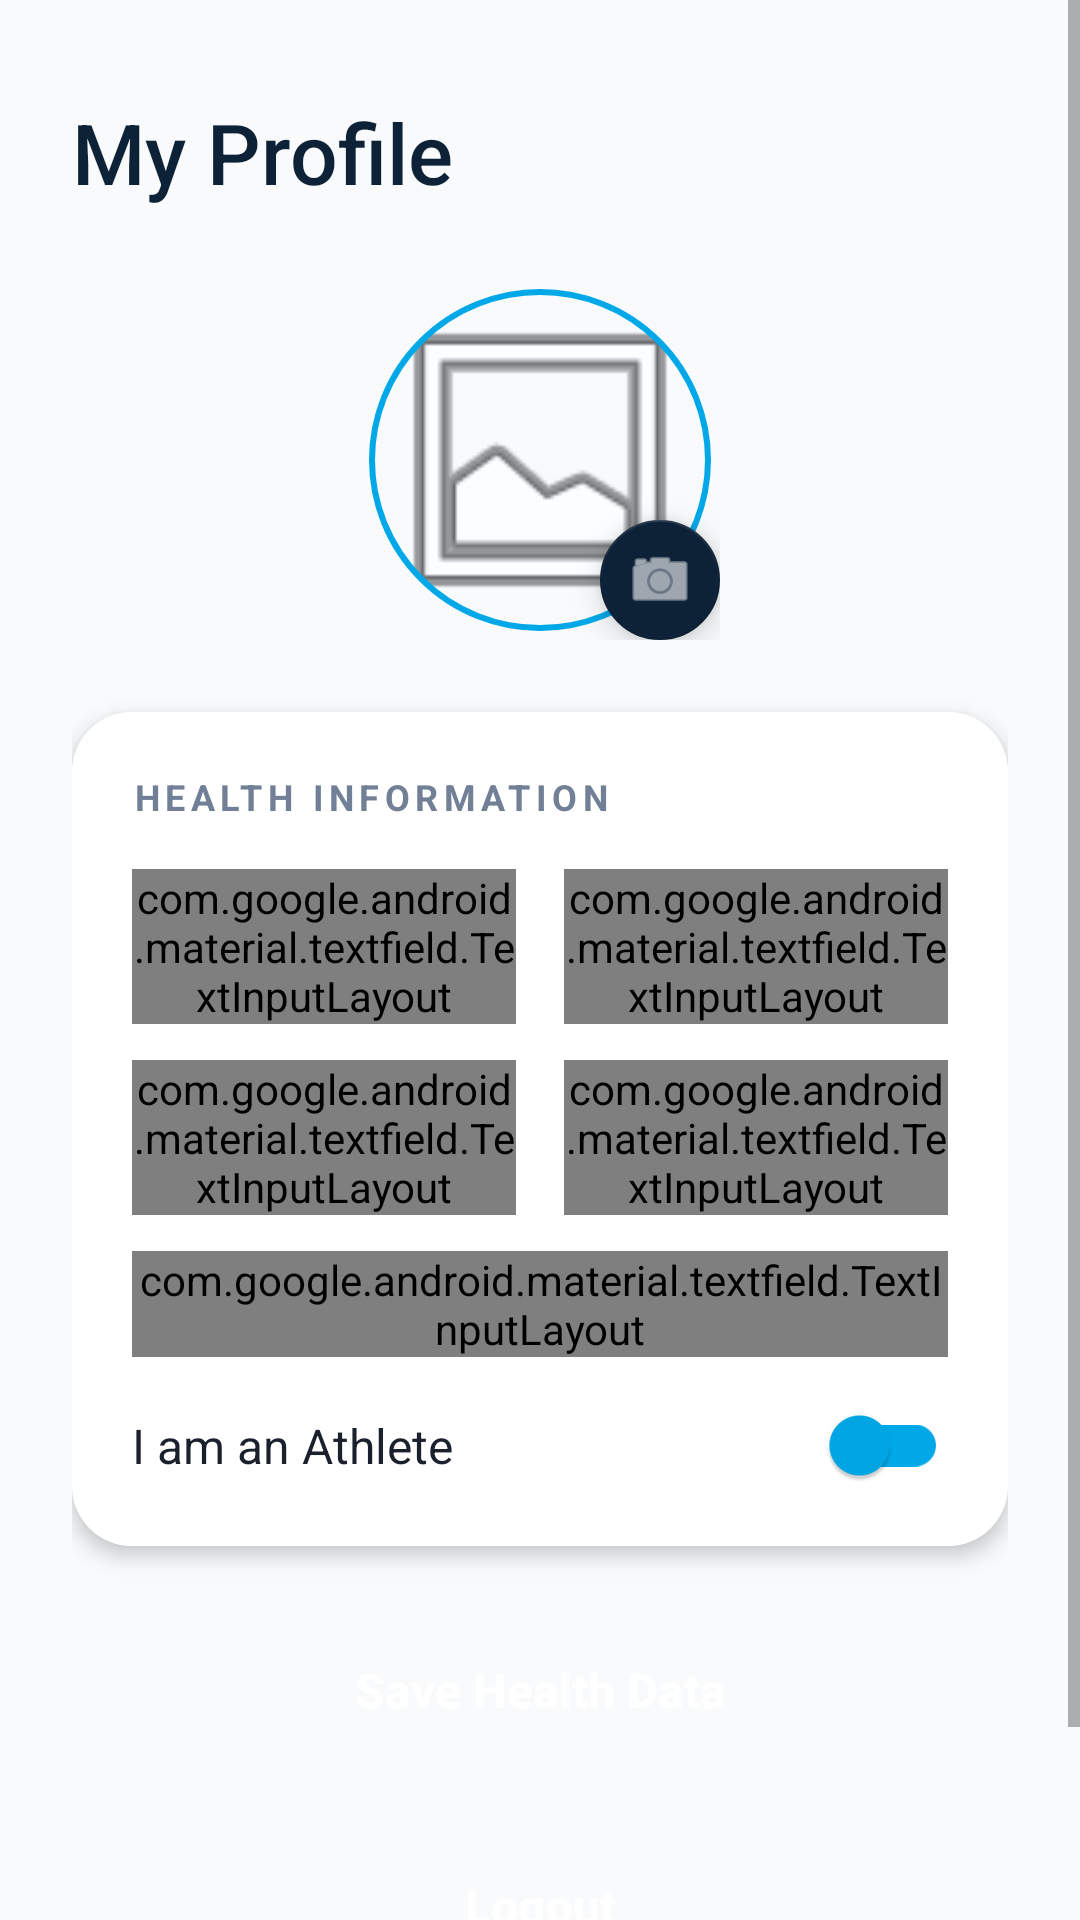

Layout XML and referenced resources for this Android screen:
<!-- AndroidManifest.xml: application theme Theme.AppCompat.Light.NoActionBar -->
<!-- res/layout/profile.xml -->
<?xml version="1.0" encoding="utf-8"?>
<ScrollView xmlns:android="http://schemas.android.com/apk/res/android"
    xmlns:app="http://schemas.android.com/apk/res-auto"
    android:layout_width="match_parent"
    android:layout_height="match_parent"
    android:background="@color/backgroundColor"
    android:fillViewport="true">

    <LinearLayout
        android:layout_width="match_parent"
        android:layout_height="wrap_content"
        android:orientation="vertical"
        android:padding="24dp">

        <TextView
            android:layout_width="wrap_content"
            android:layout_height="wrap_content"
            android:text="My Profile"
            android:textSize="28sp"
            android:fontFamily="sans-serif-medium"
            android:textColor="@color/primaryNavy"
            android:layout_marginTop="8dp"
            android:layout_marginBottom="24dp"/>

        
        <RelativeLayout
            android:layout_width="120dp"
            android:layout_height="120dp"
            android:layout_gravity="center"
            android:layout_marginBottom="24dp">

            <com.google.android.material.imageview.ShapeableImageView
                android:id="@+id/ivProfilePic"
                android:layout_width="match_parent"
                android:layout_height="match_parent"
                android:padding="4dp"
                android:scaleType="centerCrop"
                android:src="@android:drawable/ic_menu_gallery"
                app:shapeAppearanceOverlay="@style/CircleImage"
                app:strokeColor="@color/accentElectric"
                app:strokeWidth="2dp" />

            <com.google.android.material.floatingactionbutton.FloatingActionButton
                android:id="@+id/fabEditPic"
                android:layout_width="wrap_content"
                android:layout_height="wrap_content"
                android:layout_alignParentEnd="true"
                android:layout_alignParentBottom="true"
                app:fabSize="mini"
                app:srcCompat="@android:drawable/ic_menu_camera"
                app:tint="@color/white"
                app:backgroundTint="@color/primaryNavy" />
        </RelativeLayout>

        
        <androidx.cardview.widget.CardView
            android:layout_width="match_parent"
            android:layout_height="wrap_content"
            app:cardCornerRadius="20dp"
            app:cardElevation="4dp"
            android:layout_marginBottom="20dp">

            <LinearLayout
                android:layout_width="match_parent"
                android:layout_height="wrap_content"
                android:background="@color/cardBackground"
                android:orientation="vertical"
                android:padding="20dp">

                <TextView
                    android:layout_width="wrap_content"
                    android:layout_height="wrap_content"
                    android:text="HEALTH INFORMATION"
                    android:textSize="12sp"
                    android:textStyle="bold"
                    android:textColor="@color/textSecondary"
                    android:letterSpacing="0.15"
                    android:layout_marginBottom="16dp"/>

                <LinearLayout
                    android:layout_width="match_parent"
                    android:layout_height="wrap_content"
                    android:orientation="horizontal"
                    android:baselineAligned="false">

                    <com.google.android.material.textfield.TextInputLayout
                        style="@style/Widget.MaterialComponents.TextInputLayout.OutlinedBox"
                        android:layout_width="0dp"
                        android:layout_height="wrap_content"
                        android:layout_weight="1"
                        android:hint="Age"
                        android:layout_marginEnd="8dp">
                        <com.google.android.material.textfield.TextInputEditText
                            android:id="@+id/etAge"
                            android:layout_width="match_parent"
                            android:layout_height="wrap_content"
                            android:inputType="number" />
                    </com.google.android.material.textfield.TextInputLayout>

                    <com.google.android.material.textfield.TextInputLayout
                        style="@style/Widget.MaterialComponents.TextInputLayout.OutlinedBox"
                        android:layout_width="0dp"
                        android:layout_height="wrap_content"
                        android:layout_weight="1"
                        android:hint="Blood Type"
                        android:layout_marginStart="8dp">
                        <com.google.android.material.textfield.TextInputEditText
                            android:id="@+id/etBloodType"
                            android:layout_width="match_parent"
                            android:layout_height="wrap_content"
                            android:inputType="text" />
                    </com.google.android.material.textfield.TextInputLayout>
                </LinearLayout>

                <LinearLayout
                    android:layout_width="match_parent"
                    android:layout_height="wrap_content"
                    android:orientation="horizontal"
                    android:layout_marginTop="12dp"
                    android:baselineAligned="false">

                    <com.google.android.material.textfield.TextInputLayout
                        style="@style/Widget.MaterialComponents.TextInputLayout.OutlinedBox"
                        android:layout_width="0dp"
                        android:layout_height="wrap_content"
                        android:layout_weight="1"
                        android:hint="Weight (kg)"
                        android:layout_marginEnd="8dp">
                        <com.google.android.material.textfield.TextInputEditText
                            android:id="@+id/etWeight"
                            android:layout_width="match_parent"
                            android:layout_height="wrap_content"
                            android:inputType="numberDecimal" />
                    </com.google.android.material.textfield.TextInputLayout>

                    <com.google.android.material.textfield.TextInputLayout
                        style="@style/Widget.MaterialComponents.TextInputLayout.OutlinedBox"
                        android:layout_width="0dp"
                        android:layout_height="wrap_content"
                        android:layout_weight="1"
                        android:hint="Height (cm)"
                        android:layout_marginStart="8dp">
                        <com.google.android.material.textfield.TextInputEditText
                            android:id="@+id/etHeight"
                            android:layout_width="match_parent"
                            android:layout_height="wrap_content"
                            android:inputType="numberDecimal" />
                    </com.google.android.material.textfield.TextInputLayout>
                </LinearLayout>

                <com.google.android.material.textfield.TextInputLayout
                    style="@style/Widget.MaterialComponents.TextInputLayout.OutlinedBox"
                    android:layout_width="match_parent"
                    android:layout_height="wrap_content"
                    android:hint="Chronic Conditions / Allergies"
                    android:layout_marginTop="12dp">
                    <com.google.android.material.textfield.TextInputEditText
                        android:id="@+id/etConditions"
                        android:layout_width="match_parent"
                        android:layout_height="wrap_content"
                        android:gravity="top"
                        android:inputType="textMultiLine"
                        android:lines="3" />
                </com.google.android.material.textfield.TextInputLayout>

                <com.google.android.material.switchmaterial.SwitchMaterial
                    android:id="@+id/swAthlete"
                    android:layout_width="match_parent"
                    android:layout_height="wrap_content"
                    android:layout_marginTop="16dp"
                    android:text="I am an Athlete"
                    android:textColor="@color/textPrimary"
                    android:textSize="16sp"
                    app:thumbTint="@color/accentElectric"
                    app:trackTint="@color/accentElectric" />

            </LinearLayout>
        </androidx.cardview.widget.CardView>

        <androidx.appcompat.widget.AppCompatButton
            android:id="@+id/btnSaveProfile"
            android:layout_width="match_parent"
            android:layout_height="56dp"
            android:text="Save Health Data"
            android:background="@drawable/bg_status_chip"
            android:backgroundTint="@color/primaryNavy"
            android:textColor="@color/white"
            android:textSize="16sp"
            android:textStyle="bold"
            android:elevation="4dp"
            android:textAllCaps="false"
            android:layout_marginBottom="16dp"/>

        <androidx.appcompat.widget.AppCompatButton
            android:id="@+id/btnLogout"
            android:layout_width="match_parent"
            android:layout_height="56dp"
            android:text="Logout"
            android:background="@drawable/bg_status_chip"
            android:backgroundTint="@color/highText"
            android:textColor="@color/white"
            android:textSize="16sp"
            android:textStyle="bold"
            android:elevation="4dp"
            android:textAllCaps="false"
            android:layout_marginBottom="24dp"/>

    </LinearLayout>
</ScrollView>
<!-- resources referenced by this layout -->
<resources>
  <color name="accentElectric">#00A8E8</color>
  <color name="backgroundColor">#F8FAFC</color>
  <color name="cardBackground">#FFFFFF</color>
  <color name="highText">#C53030</color>
  <color name="primaryNavy">#0D2137</color>
  <color name="textPrimary">#1A202C</color>
  <color name="textSecondary">#718096</color>
  <color name="white">#FFFFFFFF</color>
  <style name="CircleImage">
          <item name="cornerSize">50%</item>
      </style>
</resources>
